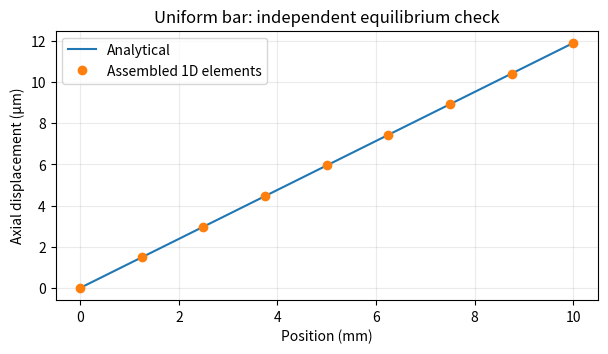
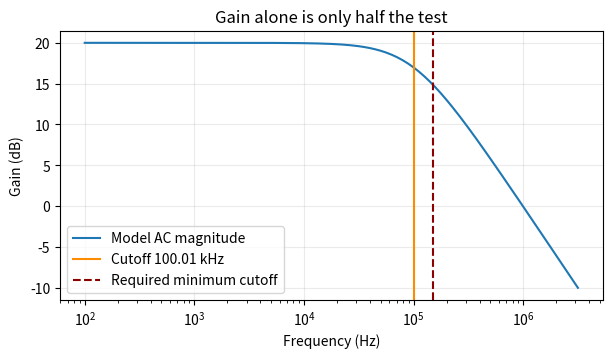
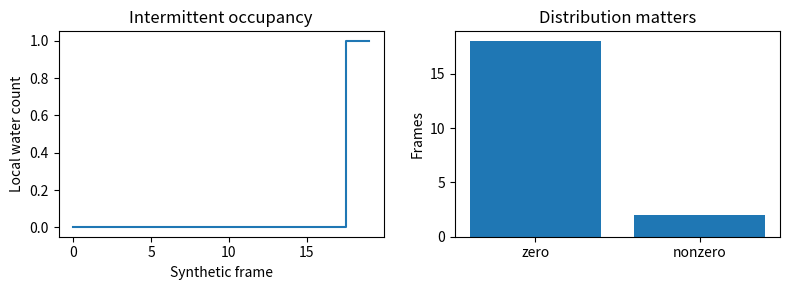

Write Python code to recreate these figures, in order.
"""Small teaching models in SI units. No ORCA, ngspice or MD solver is run here."""
import math

def axial_bar(load=1000.0, length=0.01, area=4e-6, modulus=210e9):
    """Uniform uniaxial small-strain bar: fixed left, axial force at right.

    Neglect lateral restraint, bending, plasticity and thermal effects.
    SI: force N, length m, area m², modulus Pa; returns extension m.
    """
    if not all(math.isfinite(v) for v in (load,length,area,modulus)) or min(length,area,modulus)<=0:
        raise ValueError('Finite load and positive length, area and modulus required')
    return load*length/(area*modulus)

def bar_discrete_solution(load=1000.0,length=0.01,area=4e-6,modulus=210e9,elements=4):
    """Independent assembled 1D linear finite-element solve by elimination.

    Uniform bar with one end fixed. Exact nodal agreement for this patch is
    expected and is not a convergence study for arbitrary 3D geometries.
    """
    axial_bar(load,length,area,modulus)
    if not isinstance(elements,int) or not 1<=elements<=100:raise ValueError('1..100 elements required')
    n=elements;k=modulus*area/(length/n)
    K=[[0.0]*n for _ in range(n)];f=[0.0]*n;f[-1]=load
    for e in range(n):
        for a,signa in [(e,-1),(e+1,1)]:
            for b,signb in [(e,-1),(e+1,1)]:
                if a and b:K[a-1][b-1]+=k*signa*signb
    for col in range(n):
        pivot=K[col][col]
        for row in range(col+1,n):
            factor=K[row][col]/pivot
            for j in range(col,n):K[row][j]-=factor*K[col][j]
            f[row]-=factor*f[col]
    u=[0.0]*n
    for i in range(n-1,-1,-1):u[i]=(f[i]-sum(K[i][j]*u[j]for j in range(i+1,n)))/K[i][i]
    return [0.0]+u

def amplifier(frequency,gain=10.0,pole_hz=100010.0):
    """Illustrative small-signal, single-pole model, H=A0/(1+j f/fp)."""
    if not all(math.isfinite(x) for x in (frequency,gain,pole_hz)) or frequency<0 or gain<=0 or pole_hz<=0:raise ValueError('Invalid amplifier parameter')
    return gain/complex(1,frequency/pole_hz)

def cutoff_bisection(gain=10.0,pole_hz=100010.0):
    """Locate half-power magnitude numerically; do not return pole_hz directly."""
    target=abs(amplifier(0,gain,pole_hz))/math.sqrt(2)
    lo,hi=0.0,100*pole_hz
    for _ in range(80):
        mid=(lo+hi)/2
        if abs(amplifier(mid,gain,pole_hz))>target:lo=mid
        else:hi=mid
    return (lo+hi)/2

def occupancy_summary(counts):
    """Counts for a stated frame/region definition; no MD trajectory analysis."""
    if not counts or any(not isinstance(x,int) or x<0 for x in counts):raise ValueError('Nonnegative integer counts required')
    return {'frames':len(counts),'mean':sum(counts)/len(counts),'nonzero_fraction':sum(x>0 for x in counts)/len(counts),'maximum':max(counts)}

def validate():
    for n in [1,2,4,8,16]:
        for force in [-500,0,1000,2000]:
            u=bar_discrete_solution(load=force,elements=n)
            exact=axial_bar(load=force)
            assert max(abs(x-exact*i/n)for i,x in enumerate(u))<1e-15
    for gain,pole in [(10,100010),(8,200000),(3,1)]:
        fc=cutoff_bisection(gain,pole)
        assert abs(fc/pole-1)<1e-12
        for f in [0,pole,10*pole]:assert abs(abs(amplifier(f,gain,pole))-gain/math.sqrt(1+(f/pole)**2))<1e-12
    synthetic=[0]*18+[1,1]
    water=occupancy_summary(synthetic)
    assert water['mean']==0.1 and water['nonzero_fraction']==0.1 and water['maximum']==1
    return {'status':'pass','bar_extension_m':axial_bar(),'bar_force_N':1000,'bar_elements_tested':[1,2,4,8,16],'amplifier_cutoff_hz':cutoff_bisection(),'bandwidth_requirement_hz':150000,'bandwidth_pass':cutoff_bisection()>=150000,'synthetic_occupancy':water,'limits':'1D small-strain uniform bar, single-pole small-signal circuit, synthetic occupancy; not validation of the recorded external solvers or real bilayer.'}

if __name__=='__main__':
    import json
    print(json.dumps(validate(),indent=2))


checks=validate()
print("SCIENTIFIC_CHECKS", checks)
assert checks["status"]=="pass"


import matplotlib.pyplot as plt
length_m=0.01
area_m2=4e-6
force_N=1000.0
E_Pa=210e9
u=bar_discrete_solution(force_N,length_m,area_m2,E_Pa,8)
x=[length_m*i/8 for i in range(9)]
exact=[axial_bar(force_N,t,area_m2,E_Pa) if t else 0 for t in x]
fig,ax=plt.subplots(figsize=(7,3.5))
ax.plot([t*1000 for t in x],[t*1e6 for t in exact],label="Analytical")
ax.plot([t*1000 for t in x],[t*1e6 for t in u],"o",label="Assembled 1D elements")
ax.set(xlabel="Position (mm)",ylabel="Axial displacement (µm)",title="Uniform bar: independent equilibrium check")
ax.legend();ax.grid(alpha=.25);plt.show()
print("BAR_END_UM",u[-1]*1e6)
assert abs(axial_bar(force_N,length_m,2*area_m2,E_Pa)/u[-1]-.5)<1e-12


gain=10.0
pole=100010.0
frequencies=[10**(2+i/40) for i in range(181)]
db=[20*math.log10(abs(amplifier(f,gain,pole))) for f in frequencies]
fc=cutoff_bisection(gain,pole)
fig,ax=plt.subplots(figsize=(7,3.5))
ax.semilogx(frequencies,db,label="Model AC magnitude")
ax.axvline(fc,color="darkorange",label=f"Cutoff {fc/1000:.2f} kHz")
ax.axvline(150000,color="darkred",linestyle="--",label="Required minimum cutoff")
ax.set(xlabel="Frequency (Hz)",ylabel="Gain (dB)",title="Gain alone is only half the test")
ax.grid(alpha=.25);ax.legend();plt.show()
print("CIRCUIT_ACCEPTANCE",{"gain_pass":gain>=10,"bandwidth_pass":fc>=150000,"accepted":gain>=10 and fc>=150000})
print("TRANSFER",{"gain_pass":8>=10,"bandwidth_pass":cutoff_bisection(8,200000)>=150000})
assert not (8>=10 and cutoff_bisection(8,200000)>=150000)


counts=[0]*18+[1,1]
stats=occupancy_summary(counts)
fig,axes=plt.subplots(1,2,figsize=(8,3))
axes[0].step(range(len(counts)),counts,where="mid")
axes[0].set(xlabel="Synthetic frame",ylabel="Local water count",title="Intermittent occupancy")
axes[1].bar(["zero","nonzero"],[sum(x==0 for x in counts),sum(x>0 for x in counts)])
axes[1].set(ylabel="Frames",title="Distribution matters")
fig.tight_layout();plt.show()
print("SYNTHETIC_OCCUPANCY",stats)
assert stats["mean"]==.1 and stats["maximum"]==1
print("LAB_COMPLETE: 3 figures; independent bar/circuit checks; synthetic occupancy; transfer task")
